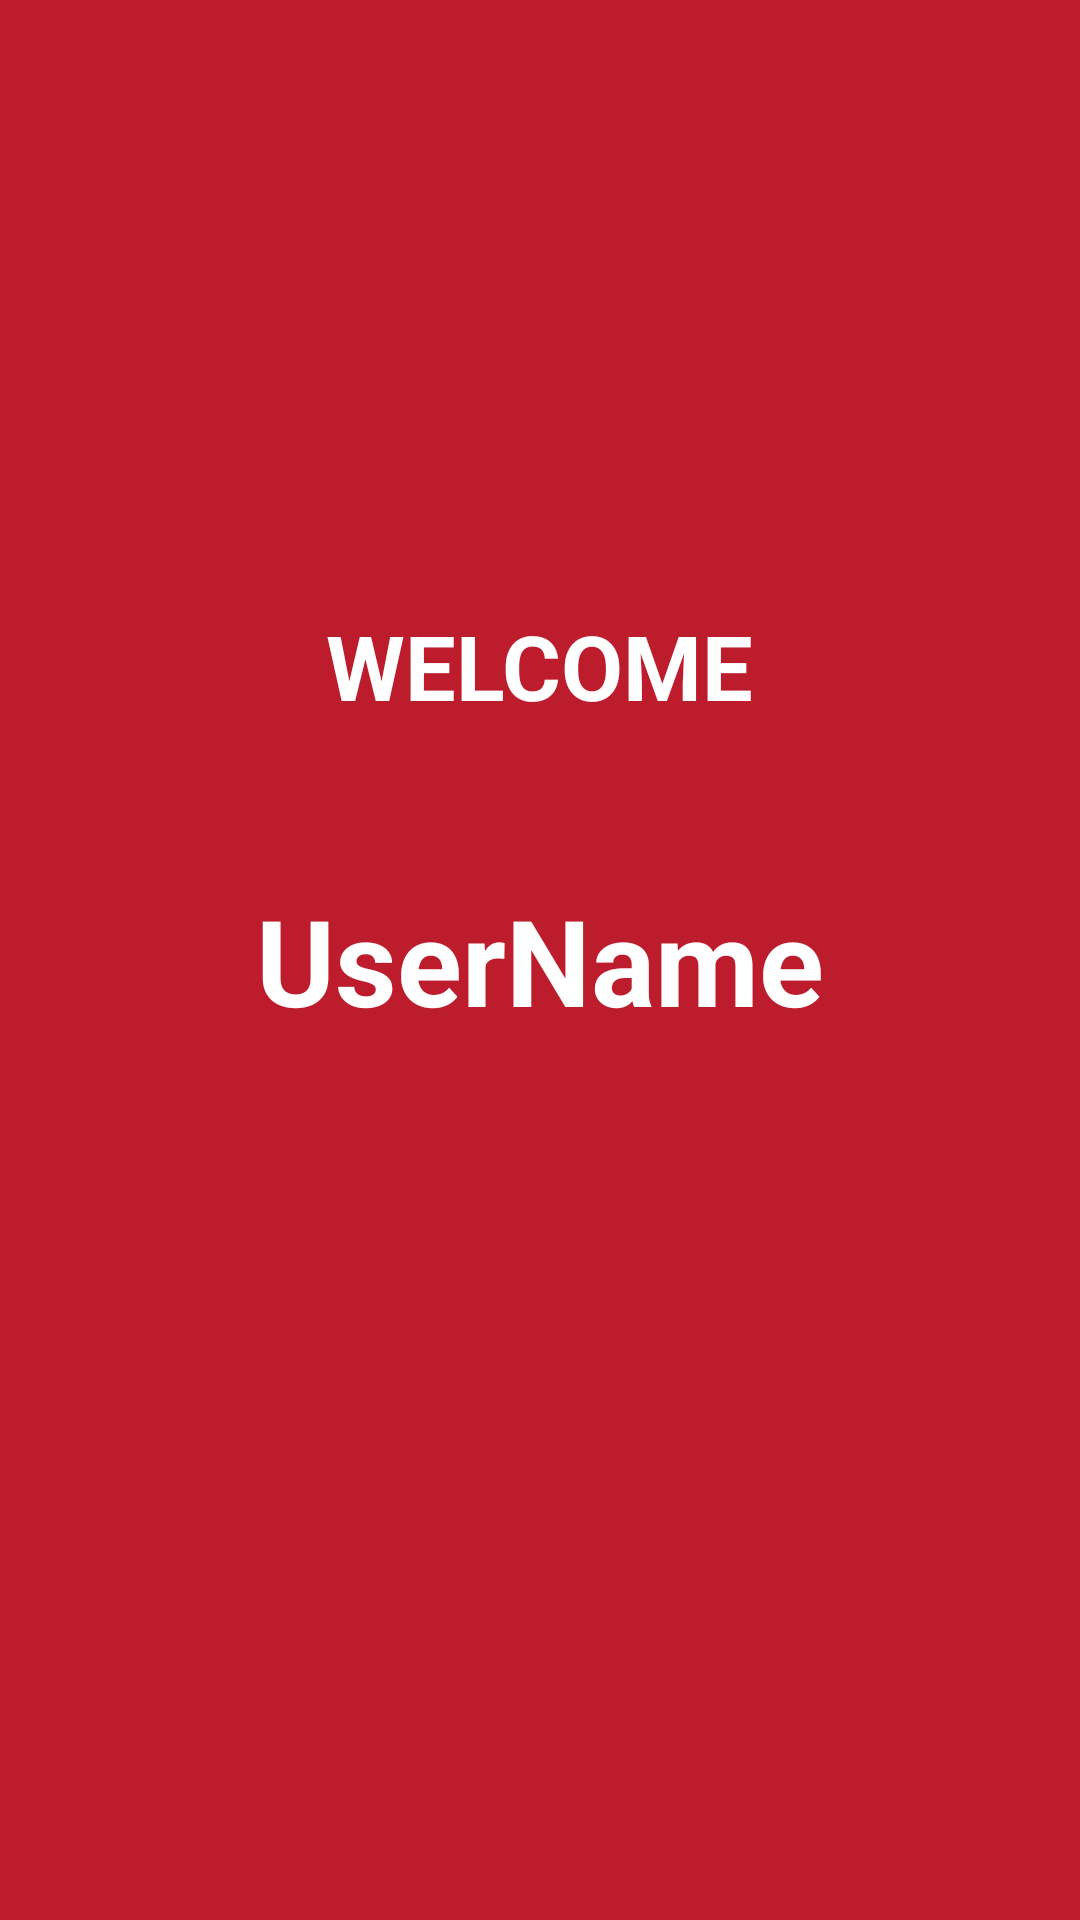

Reconstruct the res/layout file that produces this screen, plus the resources it refers to.
<!-- AndroidManifest.xml: application theme Theme.Masai_App -->
<!-- res/layout/activity_home.xml -->
<?xml version="1.0" encoding="utf-8"?>
<androidx.constraintlayout.widget.ConstraintLayout xmlns:android="http://schemas.android.com/apk/res/android"
    xmlns:app="http://schemas.android.com/apk/res-auto"
    xmlns:tools="http://schemas.android.com/tools"
    android:layout_width="match_parent"
    android:layout_height="match_parent"
    android:background="#BC1C2B"
    tools:context=".HomeActivity">

    <TextView
        android:id="@+id/tvHomeWelcome"
        android:layout_width="wrap_content"
        android:layout_height="wrap_content"
        android:layout_marginTop="150dp"
        android:text="@string/welcome_text"
        android:textAllCaps="true"
        android:textColor="@color/white"
        android:textSize="30sp"
        android:textStyle="bold"
        app:layout_constraintBottom_toTopOf="@+id/tvHomeUserName"
        app:layout_constraintEnd_toEndOf="parent"
        app:layout_constraintStart_toStartOf="parent"
        app:layout_constraintTop_toTopOf="parent" />

    <TextView
        android:id="@+id/tvHomeUserName"
        android:layout_width="wrap_content"
        android:layout_height="wrap_content"
        android:text="UserName"
        android:textColor="@color/white"
        android:textSize="40sp"
        android:textStyle="bold"
        app:layout_constraintBottom_toBottomOf="parent"
        app:layout_constraintEnd_toEndOf="parent"
        app:layout_constraintStart_toStartOf="parent"
        app:layout_constraintTop_toTopOf="parent" />
</androidx.constraintlayout.widget.ConstraintLayout>
<!-- resources referenced by this layout -->
<resources>
  <string name="welcome_text">Welcome</string>
  <style name="Theme.Masai_App" parent="Theme.AppCompat.Light.NoActionBar">
          
          <item name="colorPrimary">@color/purple_500</item>
          <item name="colorPrimaryVariant">@color/purple_700</item>
          <item name="colorOnPrimary">@color/white</item>
          
          <item name="colorSecondary">@color/teal_200</item>
          <item name="colorSecondaryVariant">@color/teal_700</item>
          <item name="colorOnSecondary">@color/black</item>
          
          <item name="android:statusBarColor" tools:targetApi="l">?attr/colorPrimaryVariant</item>
          
      </style>
  <!-- not gathered from this repository: default colours our renderer supplied (Android Studio template values) -->
  <color name="purple_500">#FF6200EE</color>
  <color name="purple_700">#FF3700B3</color>
  <color name="teal_200">#FF03DAC5</color>
  <color name="teal_700">#FF018786</color>
  <color name="black">#FF000000</color>
  <color name="white">#FFFFFFFF</color>
</resources>
